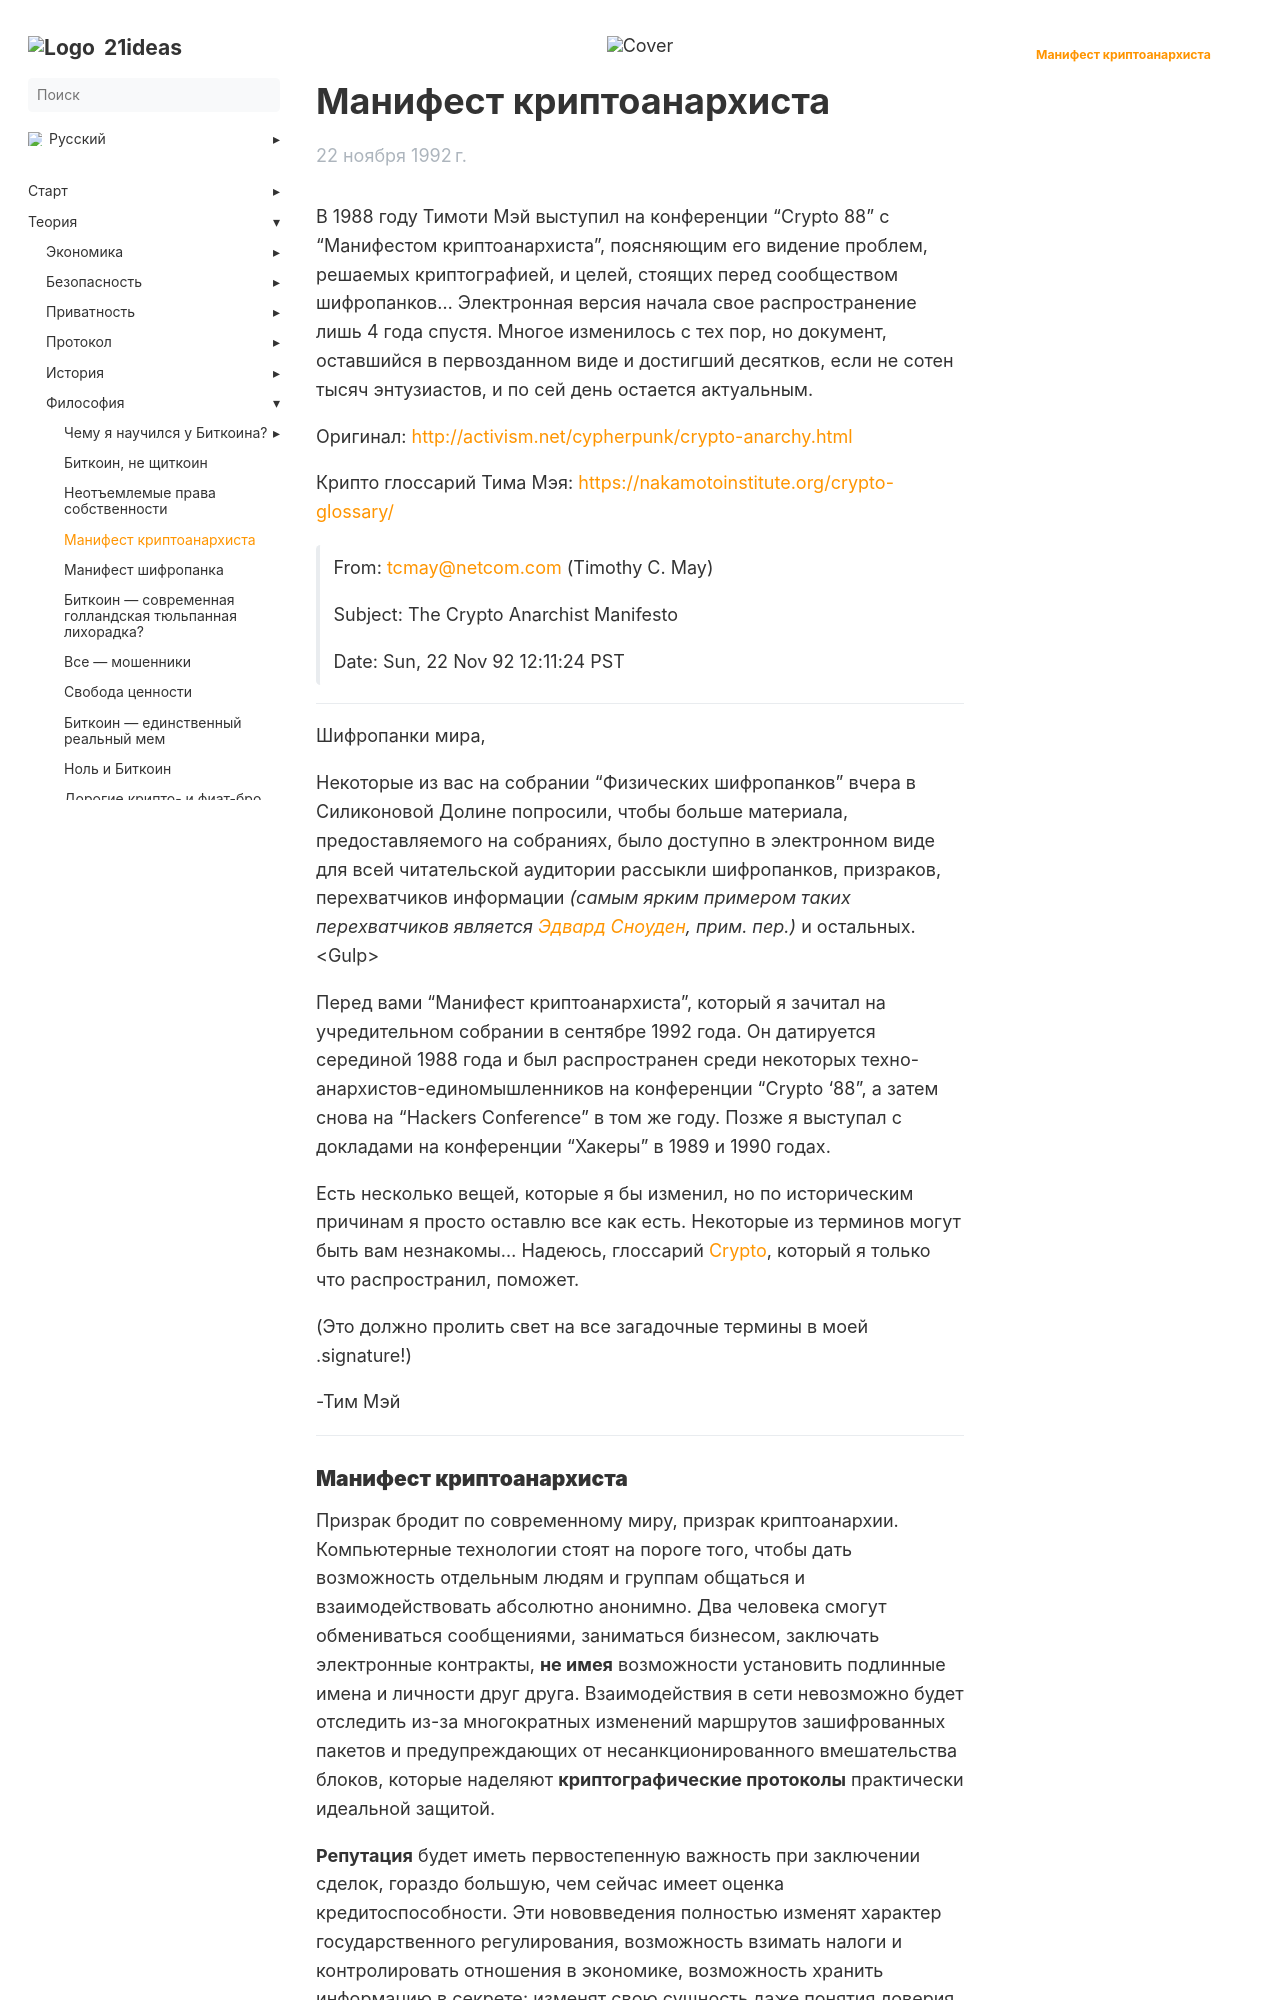

repository: 21ideas-org/21ideas.org · page: manifest-kriptoanarhista/index.html · generator: jekyll

---
title: "Манифест криптоанархиста"
h1: "Манифест криптоанархиста"
cover: /img/mk-498.jpg
description: "В 1988 году Тимоти Мэй выступил на конференции “Crypto 88” с “Манифестом криптоанархиста”, поясняющим его видение проблем, решаемых криптографией, и целей, стоящих перед сообществом шифропанков..."
url: manifest-kriptoanarhista
aliases: ['/theory-philosophy-the-crypto-anarchist-manifesto']
date: 1992-11-22
bookFlatSection: false
weight: 53
---

В 1988 году Тимоти Мэй выступил на конференции “Crypto 88” с “Манифестом криптоанархиста”, поясняющим его видение проблем, решаемых криптографией, и целей, стоящих перед сообществом шифропанков... Электронная версия начала свое распространение лишь 4 года спустя. Многое изменилось с тех пор, но документ, оставшийся в первозданном виде и достигший десятков, если не сотен тысяч энтузиастов, и по сей день остается актуальным.

Оригинал: [http://activism.net/cypherpunk/crypto-anarchy.html](http://activism.net/cypherpunk/crypto-anarchy.html)

Крипто глоссарий Тима Мэя: [https://nakamotoinstitute.org/crypto-glossary/](https://nakamotoinstitute.org/crypto-glossary/)  

{{< hint >}}
From: tcmay@netcom.com (Timothy C. May)

Subject: The Crypto Anarchist Manifesto

Date: Sun, 22 Nov 92 12:11:24 PST
{{< /hint >}}

---

Шифропанки мира,

Некоторые из вас на собрании "Физических шифропанков" вчера в Силиконовой Долине попросили, чтобы больше материала, предоставляемого на собраниях, было доступно в электронном виде для всей читательской аудитории рассыкли шифропанков, призраков, перехватчиков информации _(самым ярким примером таких перехватчиков является_ [_Эдвард Сноуден_](https://ru.wikipedia.org/wiki/%D0%A1%D0%BD%D0%BE%D1%83%D0%B4%D0%B5%D0%BD%2C_%D0%AD%D0%B4%D0%B2%D0%B0%D1%80%D0%B4)_, прим. пер.)_ и остальных. \<Gulp\>

Перед вами "Манифест криптоанархиста", который я зачитал на учредительном собрании в сентябре 1992 года. Он датируется серединой 1988 года и был распространен среди некоторых техно-анархистов-единомышленников на конференции "Crypto '88", а затем снова на "Hackers Conference" в том же году. Позже я выступал с докладами на конференции "Хакеры" в 1989 и 1990 годах.

Есть несколько вещей, которые я бы изменил, но по историческим причинам я просто оставлю все как есть. Некоторые из терминов могут быть вам незнакомы... Надеюсь, глоссарий [Crypto](https://nakamotoinstitute.org/crypto-glossary/), который я только что распространил, поможет.

(Это должно пролить свет на все загадочные термины в моей .signature!)

-Тим Мэй

---
